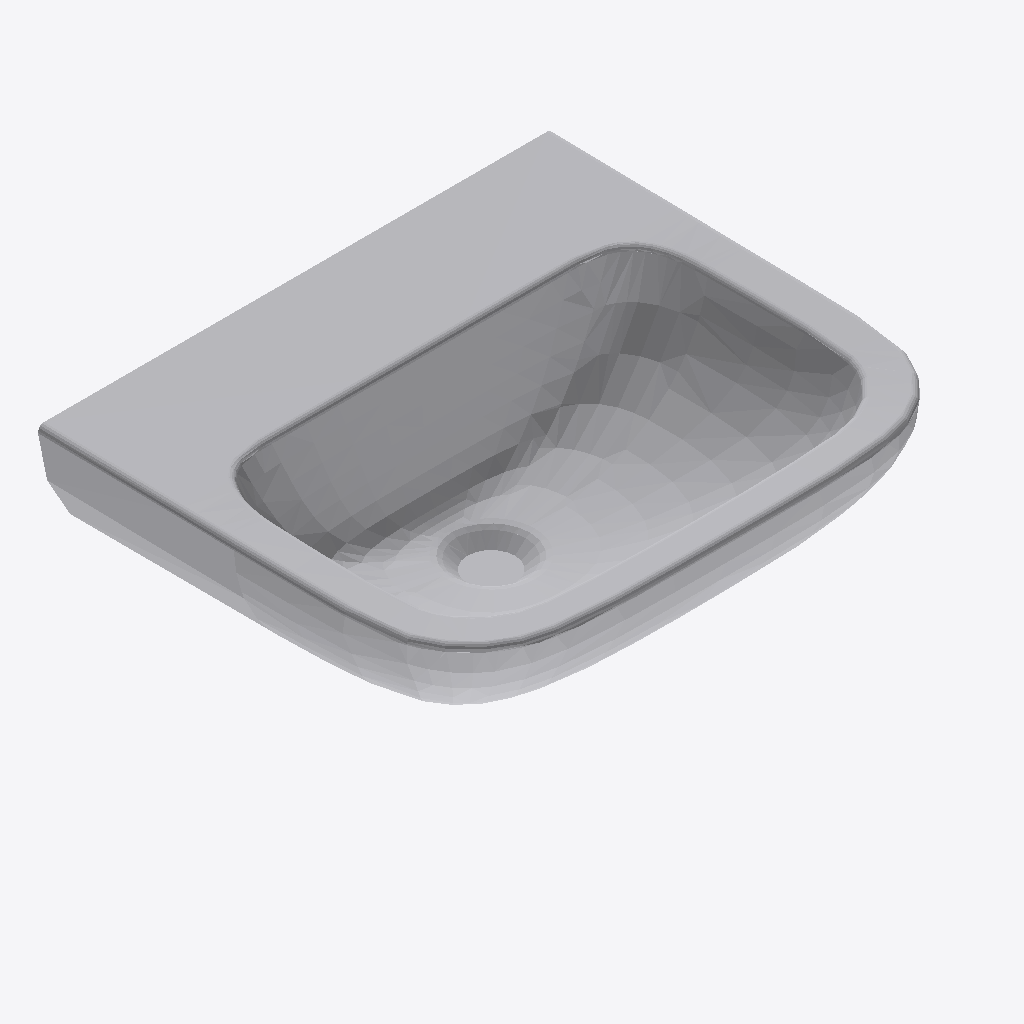
Isometric view of an IFC building model (IFC-SPF (STEP), schema IFC2X3, length unit metre), seen from the south-west, elements coloured by IFC class: 1 other element (light grey).
Extent 0.500 m × 0.420 m × 0.185 m (x, y, z). Storeys (1): unnamed at 0.00 m. Elements (1): 1 IfcFlowTerminal.

HEADER;
FILE_DESCRIPTION(('ViewDefinition [CoordinationView]'),'2;1');
FILE_NAME('portman_21_50cm_pedestal_washbasin_1_taphole_with_overflow.ifc','2017-03-29T11:00:18',('Supplier'),('BIMobject'),'IFC Engine DLL 2015','BIMobject-Lena','Full Scope');
FILE_SCHEMA(('IFC2X3'));
ENDSEC;
DATA;
#1=IFCPROJECT('0rOiOsd8T08PLNQMRxGIs0',#2,'BIMobject Library',$,$,$,$,(#20),#7);
#23=IFCSITE('22IYoca_j1EQgfKGYyMaeE',#2,$,$,$,#24,$,$,.ELEMENT.,$,$,$,$,$);
#29=IFCBUILDING('3IP6kdNEj0Oh55o1IYJh82',#2,$,$,$,#30,$,$,.ELEMENT.,$,$,$);
#35=IFCBUILDINGSTOREY('2OubEahM97FwaDZqRhzBZx',#2,$,$,$,#36,$,$,.ELEMENT.,0.0);
#45=IFCFLOWTERMINAL('0WFZC3ljL1E8IBVXLr$CW$',#2,'Portman 21 50cm Pedestal Washbasin 1 Taphole With overflow',$,$,#46,#51,$);
ENDSEC;
